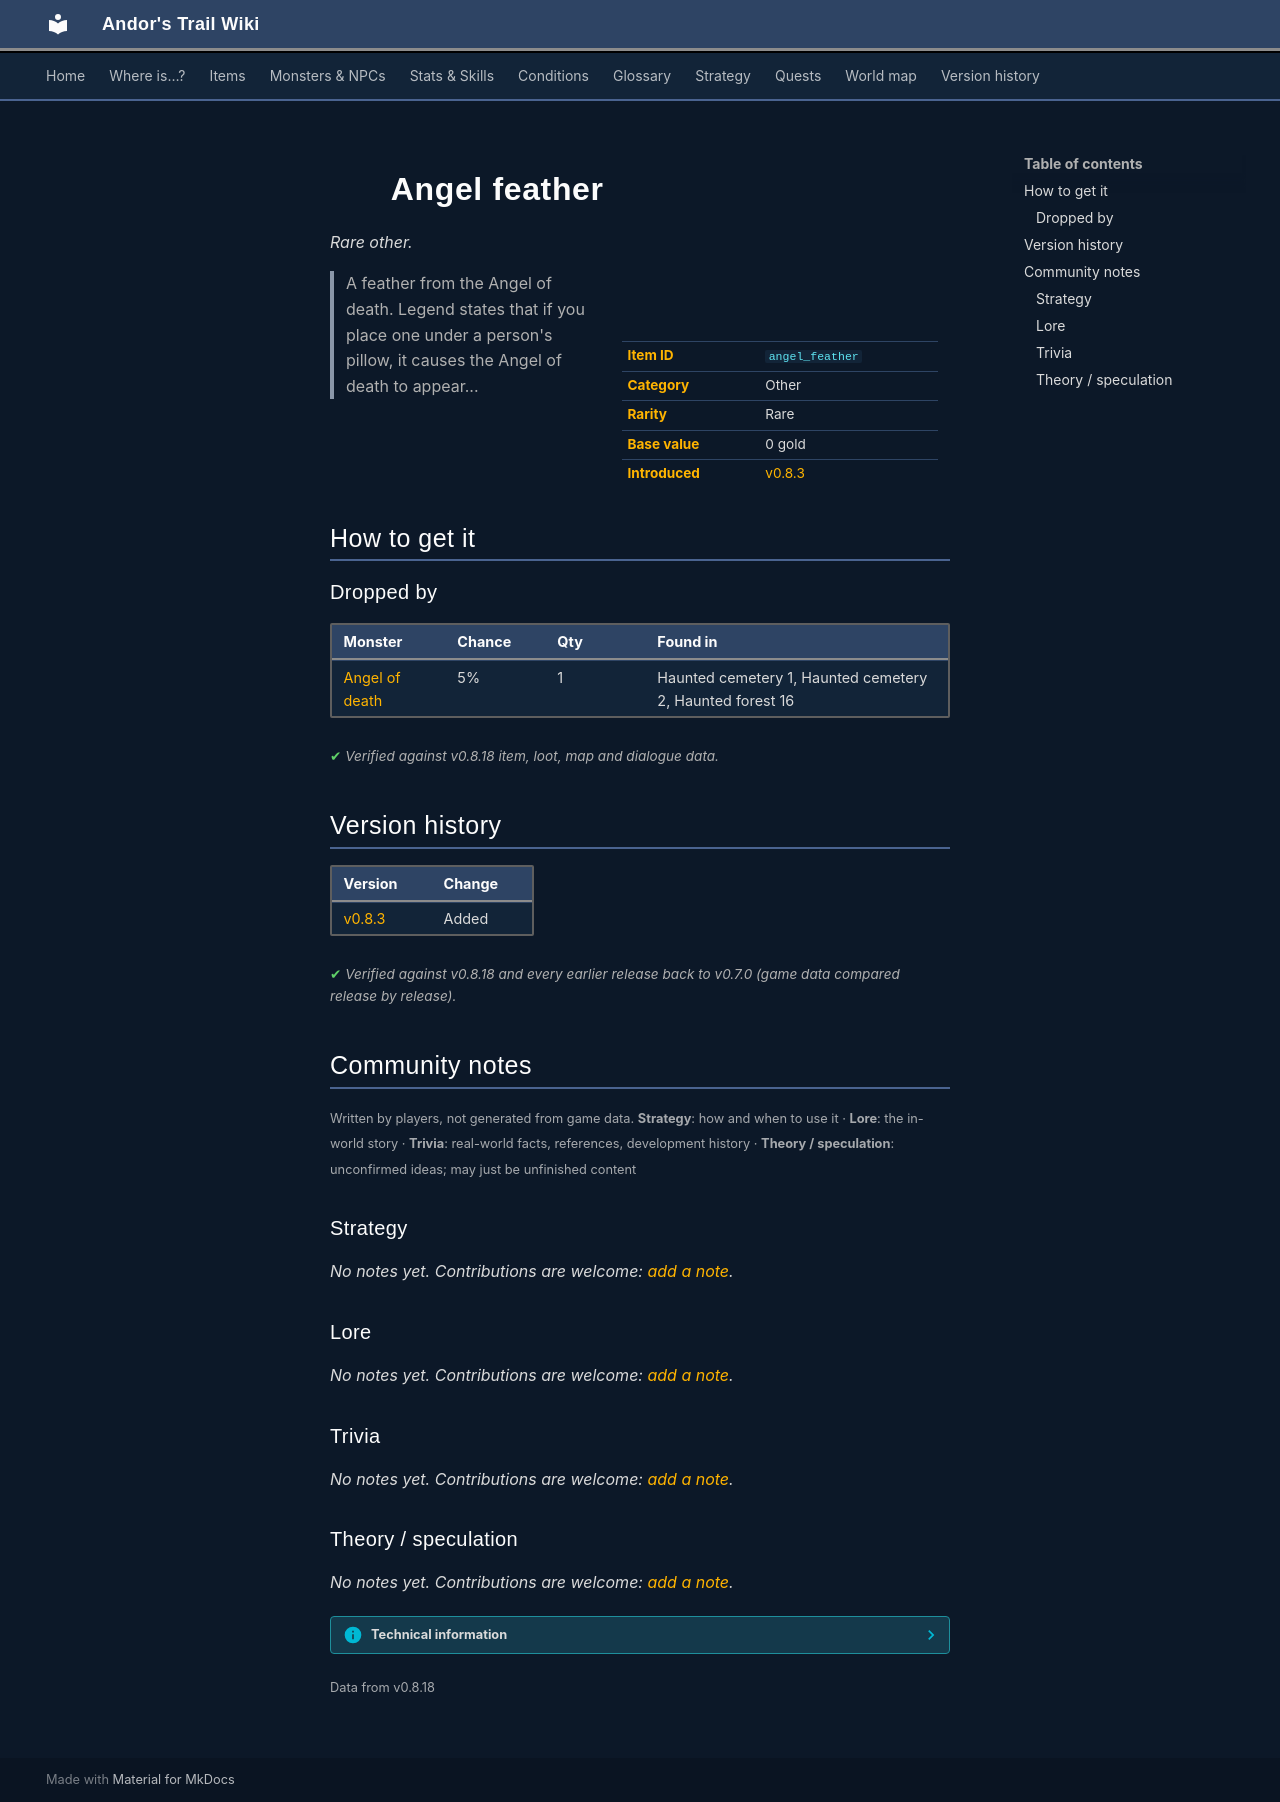

repository: asdfghjkl628/Andor-s-Trail-Wikiiii · page: items/angel_feather/index.html · generator: mkdocs

---
description: "Angel feather is a rare other in Andor's Trail. How to get it: monster drops. A feather from the Angel of death. Legend states that if you place one under a person's pillow, it causes the Angel of death to appear..."
---

# ![](../assets/icons/items/items_misc_15.png){ .sprite } Angel feather

*Rare other.*

<div class="infobox" markdown>

<p class="ib-img"><img class="sprite" src="../../assets/icons/items/items_misc_15.png" alt=""></p>

| | |
|---|---|
| **Item ID** | `angel_feather` |
| **Category** | Other |
| **Rarity** | Rare |
| **Base value** | 0 gold |
| **Introduced** | [v0.8.3](../versions/0.8.3.md) |

</div>

> A feather from the Angel of death. Legend states that if you place one under a person's pillow, it causes the Angel of death to appear...

## How to get it

### Dropped by

| Monster | Chance | Qty | Found in |
|---|---|---|---|
| [Angel of death](../monsters/angel_death.md) | 5% | 1 | Haunted cemetery 1, Haunted cemetery 2, Haunted forest 16 |


<p class="verified">Verified against v0.8.18 item, loot, map and dialogue data.</p>


## Version history

| Version | Change |
|---|---|
| [v0.8.3](../versions/0.8.3.md) | Added |

<p class="verified">Verified against v0.8.18 and every earlier release back to v0.7.0 (game data compared release by release).</p>


## Community notes

<small>Written by players, not generated from game data. **Strategy**: how and when to use it · **Lore**: the in-world story · **Trivia**: real-world facts, references, development history · **Theory / speculation**: unconfirmed ideas; may just be unfinished content</small>

### Strategy

*No notes yet. Contributions are welcome: [add a note](https://github.com/asdfghjkl628/Andor-s-Trail-Wikiiii/new/main/notes/items?filename=angel_feather.md&value=%23%23%20Strategy%0A%0A%3C%21--%20how%20and%20when%20to%20use%20it%20--%3E%0A%0A%23%23%20Lore%0A%0A%3C%21--%20the%20in-world%20story%20--%3E%0A%0A%23%23%20Trivia%0A%0A%3C%21--%20real-world%20facts%2C%20references%2C%20development%20history%20--%3E%0A%0A%23%23%20Theory%20/%20speculation%0A%0A%3C%21--%20unconfirmed%20ideas%3B%20may%20just%20be%20unfinished%20content%20--%3E%0A).*

### Lore

*No notes yet. Contributions are welcome: [add a note](https://github.com/asdfghjkl628/Andor-s-Trail-Wikiiii/new/main/notes/items?filename=angel_feather.md&value=%23%23%20Strategy%0A%0A%3C%21--%20how%20and%20when%20to%20use%20it%20--%3E%0A%0A%23%23%20Lore%0A%0A%3C%21--%20the%20in-world%20story%20--%3E%0A%0A%23%23%20Trivia%0A%0A%3C%21--%20real-world%20facts%2C%20references%2C%20development%20history%20--%3E%0A%0A%23%23%20Theory%20/%20speculation%0A%0A%3C%21--%20unconfirmed%20ideas%3B%20may%20just%20be%20unfinished%20content%20--%3E%0A).*

### Trivia

*No notes yet. Contributions are welcome: [add a note](https://github.com/asdfghjkl628/Andor-s-Trail-Wikiiii/new/main/notes/items?filename=angel_feather.md&value=%23%23%20Strategy%0A%0A%3C%21--%20how%20and%20when%20to%20use%20it%20--%3E%0A%0A%23%23%20Lore%0A%0A%3C%21--%20the%20in-world%20story%20--%3E%0A%0A%23%23%20Trivia%0A%0A%3C%21--%20real-world%20facts%2C%20references%2C%20development%20history%20--%3E%0A%0A%23%23%20Theory%20/%20speculation%0A%0A%3C%21--%20unconfirmed%20ideas%3B%20may%20just%20be%20unfinished%20content%20--%3E%0A).*

### Theory / speculation

*No notes yet. Contributions are welcome: [add a note](https://github.com/asdfghjkl628/Andor-s-Trail-Wikiiii/new/main/notes/items?filename=angel_feather.md&value=%23%23%20Strategy%0A%0A%3C%21--%20how%20and%20when%20to%20use%20it%20--%3E%0A%0A%23%23%20Lore%0A%0A%3C%21--%20the%20in-world%20story%20--%3E%0A%0A%23%23%20Trivia%0A%0A%3C%21--%20real-world%20facts%2C%20references%2C%20development%20history%20--%3E%0A%0A%23%23%20Theory%20/%20speculation%0A%0A%3C%21--%20unconfirmed%20ideas%3B%20may%20just%20be%20unfinished%20content%20--%3E%0A).*


??? info "Technical information"

    | | |
    |---|---|
    | Item ID | `angel_feather` |
    | Category ID | `other` |
    | Icon | `items_misc:15` |
    | Defined in | `res/raw/itemlist_haunted_forest.json` |
    | Loot tables containing it | `angel_death_dl` |

    Raw data:

    ```json
    {
     "id": "angel_feather",
     "iconID": "items_misc:15",
     "name": "Angel feather",
     "displaytype": "rare",
     "category": "other",
     "description": "A feather from the Angel of death. Legend states that if you place one under a person's pillow, it causes the Angel of death to appear..."
    }
    ```


<small>Data from v0.8.18</small>
